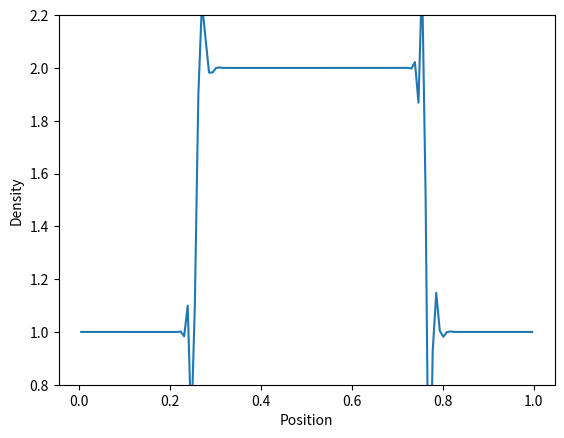

Python code for this plot:
import matplotlib.pyplot as plt
import numpy as np

def getConserved(rho, v, P, gamma, dx):
    m = rho * dx
    p = m * v 
    E = (P * dx/ (gamma - 1) + 0.5 * m * v**2)

    return m, p, E

def getPrimitive(m, p, E, gamma, dx):
    rho = m / dx
    v = p / m 
    P = (E / dx - 0.5 * rho * v**2) * (gamma - 1)

    return rho, v, P

def getGradient(f, dx):
    f_dx = np.gradient(f, dx)
    return f_dx

def slopeLimit(f, dx, f_dx):
    f_dx = np.maximum(0., np.minimum(1., (np.roll(f, -1) - f) / dx) / (f_dx + 1.0e-8 * (f_dx == 0))) * f_dx
    f_dx = np.maximum(0., np.minimum(1., (f - np.roll(f, 1)) / dx) / (f_dx + 1.0e-8 * (f_dx == 0))) * f_dx
    return f_dx

def extrapolateInSpaceToFace(f, f_dx, dx):
    f_L = f - f_dx * dx / 2
    f_R = f + f_dx * dx / 2
    return f_L, f_R

def applyFluxes(F, flux_F, dx, dt):
    R = -1   # right
    L = 1    # left

    F += -dt * dx * flux_F # Flow out to the right
    F += dt * dx * np.roll(flux_F, L) # Flow in from the right

    return F

def getFlux(rho_L, rho_R, v_L, v_R, P_L, P_R, gamma):
    # left and right energies
    e_L = P_L / (gamma - 1) + 0.5 * rho_L * v_L**2
    e_R = P_R / (gamma - 1) + 0.5 * rho_R * v_R**2

    # compute star (averaged) states
    rho_star = 0.5 * (rho_L + rho_R)
    p_star = 0.5 * (rho_L * v_L + rho_R * v_R)
    e_star = 0.5 * (e_L + e_R)
    P_star = (gamma - 1) * (e_star - 0.5 * (p_star**2) / rho_star)

    # compute fluxes (local Lax-Friedrichs/Rusanov)
    flux_m = p_star
    flux_p = p_star**2 / rho_star + P_star
    flux_E = (e_star + P_star) * p_star / rho_star

    # find wavespeeds
    C_L = np.sqrt(gamma * P_L / rho_L) + np.abs(v_L)
    C_R = np.sqrt(gamma * P_R / rho_R) + np.abs(v_R)
    C = np.maximum(C_L, C_R)

    flux_m -= C * 0.5 * (rho_L - rho_R)
    flux_p -= C * 0.5 * (rho_L * v_L - rho_R * v_R)
    flux_E += C * 0.5 * (e_R - e_L)

    return flux_m, flux_p, flux_E

def main():
    """ Finite Volume simulation """
    # Simulation parameters
    N = 128
    boxsize = 1.
    gamma = 5/3
    courant_fac = 0.4
    t = 0
    tEnd = 2
    tOut = 0.02
    useSlopeLimiting = False
    plotRealTime = True

    # Mesh
    dx = boxsize / N
    vol = dx
    x = np.linspace(0.5 * dx, boxsize - 0.5 * dx, N)

    # Generate Initial Conditions - different values for left and right states
    rho = 1. + (np.abs(x - 0.5) < 0.25)
    v = -0.5 + (np.abs(x - 0.5) < 0.25)
    P = 2.5 * np.ones(N)

    m, p, E = getConserved(rho, v, P, gamma, dx)

    #fig = plt.figure(figsize=(4, 4), dpi=80)
    outputCount = 1

    while t < tEnd:
        rho, v, P = getPrimitive(m, p, E, gamma, dx)

        dt = courant_fac * np.min(dx / (np.sqrt(gamma * P / rho) + np.abs(v)))
        plotThisTurn = False

        if t + dt > outputCount * tOut:
            dt = outputCount * tOut - t
            plotThisTurn = True

        rho_dx = getGradient(rho, dx)
        v_dx = getGradient(v, dx)
        P_dx = getGradient(P, dx)

        if useSlopeLimiting:
            rho_dx = slopeLimit(rho, dx, rho_dx)
            v_dx = slopeLimit(v, dx, v_dx)
            P_dx = slopeLimit(P, dx, P_dx)

        rho_prime = rho - 0.5 * dt * (v * rho_dx + rho * v_dx)
        v_prime = v - 0.5 * dt * (v * v_dx + (1 / rho) * P_dx)
        P_prime = P - 0.5 * dt * (gamma * P * v_dx + v * P_dx)

        rho_L, rho_R = extrapolateInSpaceToFace(rho_prime, rho_dx, dx)
        v_L, v_R = extrapolateInSpaceToFace(v_prime, v_dx, dx)
        P_L, P_R = extrapolateInSpaceToFace(P_prime, P_dx, dx)

        flux_m, flux_p, flux_E = getFlux(rho_L, rho_R, v_L, v_R, P_L, P_R, gamma)

        m = applyFluxes(m, flux_m, dx, dt)
        p = applyFluxes(p, flux_p, dx, dt)

        t += dt

        if (plotRealTime and plotThisTurn) or (t >= tEnd):
            plt.cla()
            plt.plot(x, rho)
            plt.ylim(0.8, 2.2)
            plt.xlabel('Position')
            plt.ylabel('Density')
            plt.pause(0.001)
            outputCount += 1

    plt.savefig('finitevolume.png', dpi=240)
    plt.show()

    return 0

if __name__ == "__main__":
    main()